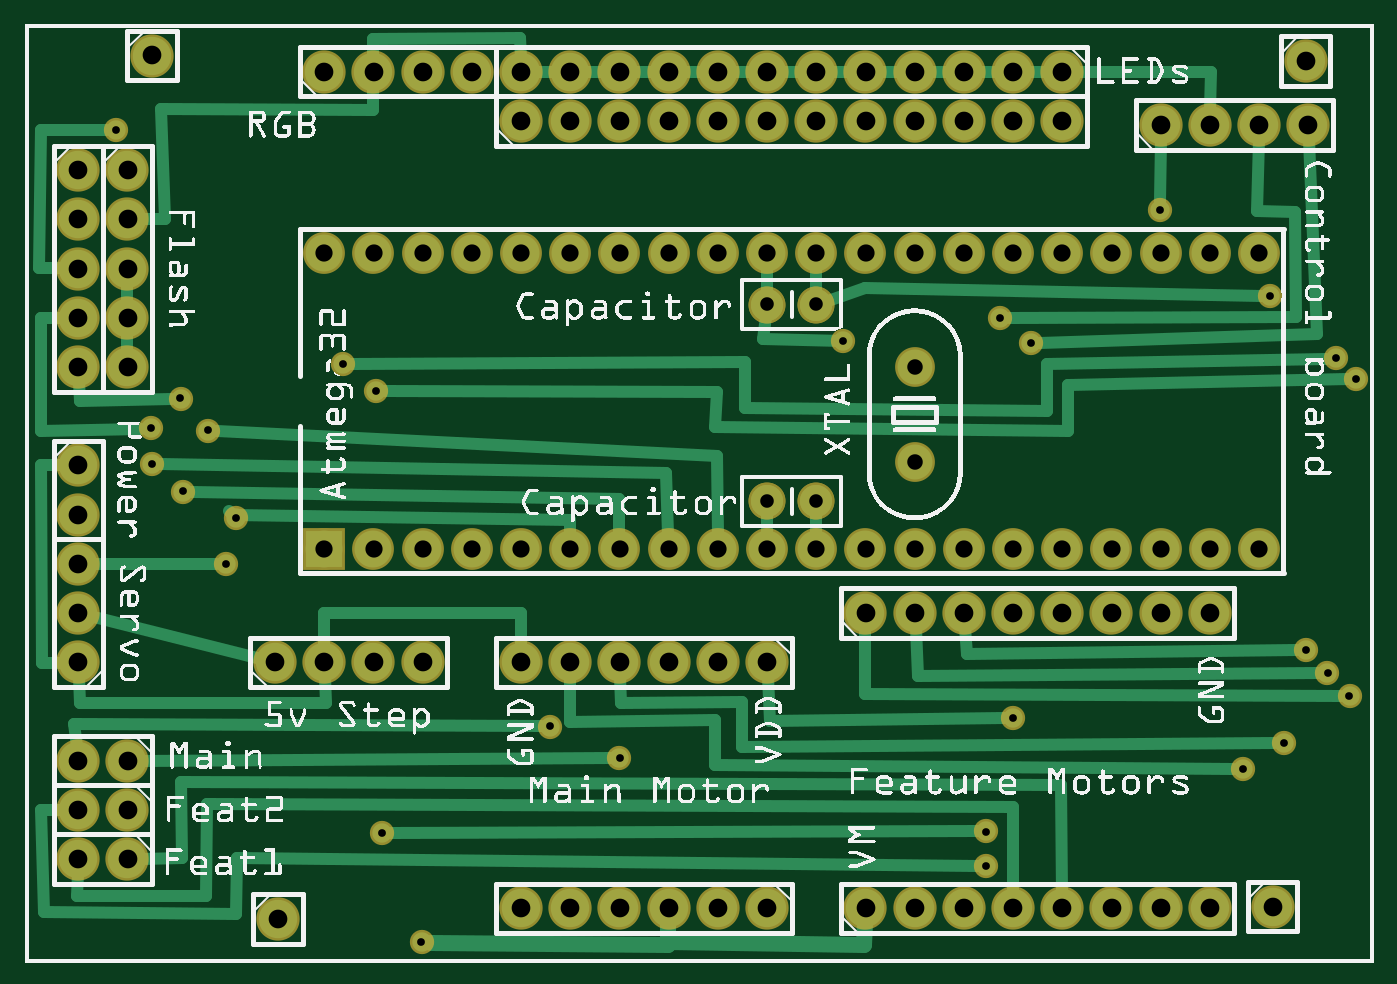
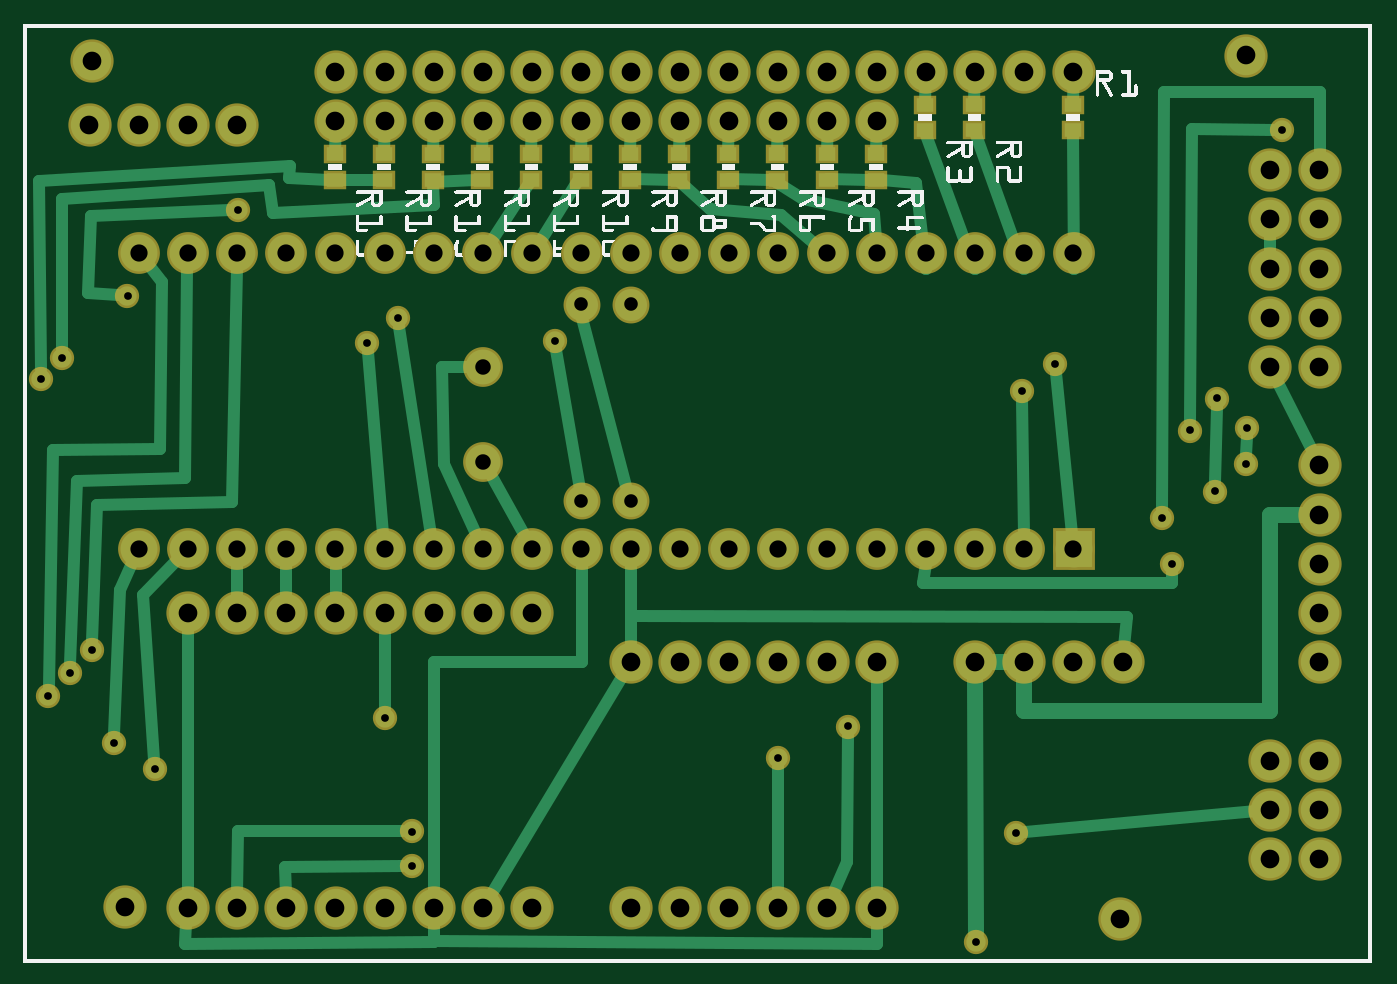
Circuit board: 8 layer files. Board 68.1 x 46.8 mm.
- bottom_copper: Mainboard_copperBottom.gbl (7808 bytes)
- top_copper: Mainboard_copperTop.gtl (6635 bytes)
- drill: Mainboard_drill.txt (2663 bytes)
- bottom_mask: Mainboard_maskBottom.gbs (3239 bytes)
- top_mask: Mainboard_maskTop.gts (2817 bytes)
- paste: Mainboard_pasteMaskBottom.gbp (753 bytes)
- bottom_silk: Mainboard_silkBottom.gbo (167183 bytes)
- top_silk: Mainboard_silkTop.gto (344957 bytes)

=== bottom_copper: Mainboard_copperBottom.gbl (7808 bytes, source omitted) ===
=== top_copper: Mainboard_copperTop.gtl (6635 bytes, source omitted) ===
=== drill: Mainboard_drill.txt ===
; NON-PLATED HOLES START AT T1
; THROUGH (PLATED) HOLES START AT T100
M48
INCH
T100C0.015748
T101C0.035000
T102C0.031496
T103C0.027559
T104C0.038000
T105C0.031555
%
T100
X019518Y002675
X019807Y013120
X026462Y005897
X024740Y003953
X004273Y009053
X004073Y008120
X027051Y011875
X026629Y012297
X001829Y016942
X002562Y010142
X012073Y004175
X025295Y013564
X007240Y002647
X003190Y009592
X006451Y012186
X016607Y012653
X003145Y011481
X002540Y010875
X007118Y011631
X020073Y004981
X026018Y006370
X003712Y010831
X019518Y001981
X023051Y015314
X025573Y004481
X008045Y000425
X010657Y004814
X026907Y005425
X020429Y012608
T101
X008073Y008430
X006073Y008430
X009073Y008430
X007073Y008430
X008073Y014430
X006073Y014430
X009073Y014430
X007073Y014430
X015073Y008430
X013073Y008430
X011073Y008430
X018073Y008430
X016073Y008430
X014073Y008430
X012073Y008430
X010073Y008430
X019073Y008430
X017073Y008430
X015073Y014430
X013073Y014430
X011073Y014430
X018073Y014430
X016073Y014430
X014073Y014430
X012073Y014430
X010073Y014430
X019073Y014430
X017073Y014430
X023073Y008430
X021073Y008430
X024073Y008430
X022073Y008430
X020073Y008430
X025073Y008430
X023073Y014430
X021073Y014430
X024073Y014430
X022073Y014430
X020073Y014430
X025073Y014430
T102
X018073Y012120
T103
X016073Y009392
X015073Y009392
X016073Y013391
X015073Y013391
T104
X001073Y016120
X005073Y006120
X014073Y006120
X007073Y018120
X017073Y007120
X013073Y017120
X016073Y018120
X002073Y004120
X013073Y001120
X001073Y015120
X022073Y001120
X008073Y006120
X016073Y017120
X002073Y003120
X019073Y018120
X001073Y014120
X024073Y017036
X011073Y018120
X002073Y002120
X021073Y007120
X019073Y017120
X020073Y018120
X001073Y013120
X019073Y001120
X005129Y000897
X012073Y006120
X001073Y009120
X011073Y017120
X020073Y017120
X014073Y018120
X001073Y012120
X011073Y001120
X024073Y007120
X020073Y001120
X002073Y016120
X006073Y006120
X001073Y008120
X015073Y006120
X014073Y017120
X008073Y018120
X018073Y007120
X017073Y018120
X014073Y001120
X002073Y015120
X001073Y007120
X023073Y001120
X026018Y018342
X001073Y010120
X017073Y017120
X002073Y014120
X017073Y001120
X001073Y006120
X010073Y006120
X025073Y017036
X012073Y018120
X022073Y007120
X002073Y013120
X021073Y018120
X025351Y001147
X013073Y006120
X012073Y017120
X006073Y018120
X002073Y012120
X012073Y001120
X021073Y017120
X015073Y018120
X001073Y004120
X021073Y001120
X007073Y006120
X009073Y018120
X019073Y007120
X015073Y017120
X001073Y003120
X018073Y018120
X015073Y001120
X024073Y001120
X023073Y017036
X010073Y018120
X002573Y018453
X020073Y007120
X001073Y002120
X018073Y017120
X018073Y001120
X011073Y006120
X026073Y017036
X010073Y017120
X010073Y001120
X013073Y018120
X023073Y007120
T105
X018073Y010189
T00
M30

=== bottom_mask: Mainboard_maskBottom.gbs ===
G04 MADE WITH FRITZING*
G04 WWW.FRITZING.ORG*
G04 DOUBLE SIDED*
G04 HOLES PLATED*
G04 CONTOUR ON CENTER OF CONTOUR VECTOR*
%ASAXBY*%
%FSLAX23Y23*%
%MOIN*%
%OFA0B0*%
%SFA1.0B1.0*%
%ADD10C,0.049370*%
%ADD11C,0.085000*%
%ADD12C,0.088000*%
%ADD13C,0.075000*%
%ADD14C,0.080925*%
%ADD15C,0.080866*%
%ADD16R,0.085000X0.085000*%
%ADD17R,0.045433X0.037559*%
%LNMASK0*%
G90*
G70*
G54D10*
X1981Y1312D03*
X407Y812D03*
X805Y43D03*
X1661Y1265D03*
X256Y1014D03*
X319Y959D03*
X371Y1083D03*
X427Y905D03*
X254Y1088D03*
X315Y1148D03*
X183Y1694D03*
X2043Y1261D03*
X2530Y1356D03*
X2305Y1531D03*
X712Y1163D03*
X645Y1219D03*
X2663Y1230D03*
X2705Y1188D03*
X2474Y395D03*
X2557Y448D03*
X2602Y637D03*
X2646Y590D03*
X2691Y543D03*
X2007Y498D03*
X1066Y481D03*
X1207Y418D03*
X724Y265D03*
X1952Y268D03*
X1952Y198D03*
G54D11*
X607Y843D03*
X607Y1443D03*
X707Y843D03*
X707Y1443D03*
X807Y843D03*
X807Y1443D03*
X907Y843D03*
X907Y1443D03*
X1007Y843D03*
X1007Y1443D03*
X1107Y843D03*
X1107Y1443D03*
X1207Y843D03*
X1207Y1443D03*
X1307Y843D03*
X1307Y1443D03*
X1407Y843D03*
X1407Y1443D03*
X1507Y843D03*
X1507Y1443D03*
X1607Y843D03*
X1607Y1443D03*
X1707Y843D03*
X1707Y1443D03*
X1807Y843D03*
X1807Y1443D03*
X1907Y843D03*
X1907Y1443D03*
X2007Y843D03*
X2007Y1443D03*
X2107Y843D03*
X2107Y1443D03*
X2207Y843D03*
X2207Y1443D03*
X2307Y843D03*
X2307Y1443D03*
X2407Y843D03*
X2407Y1443D03*
X2507Y843D03*
X2507Y1443D03*
G54D12*
X207Y1612D03*
X207Y1512D03*
X207Y1412D03*
X207Y1312D03*
X207Y1212D03*
X257Y1845D03*
X2602Y1834D03*
X2535Y115D03*
X513Y90D03*
X107Y1612D03*
X107Y1512D03*
X107Y1412D03*
X107Y1312D03*
X107Y1212D03*
X107Y612D03*
X107Y712D03*
X107Y812D03*
X207Y412D03*
X107Y412D03*
X207Y312D03*
X107Y312D03*
X207Y212D03*
X107Y212D03*
X607Y1812D03*
X707Y1812D03*
X807Y1812D03*
X907Y1812D03*
X2107Y1812D03*
X2007Y1812D03*
X1907Y1812D03*
X1807Y1812D03*
X1707Y1812D03*
X1607Y1812D03*
X1507Y1812D03*
X1407Y1812D03*
X1307Y1812D03*
X1207Y1812D03*
X1107Y1812D03*
X1007Y1812D03*
X1007Y1712D03*
X1107Y1712D03*
X1207Y1712D03*
X1307Y1712D03*
X1407Y1712D03*
X1507Y1712D03*
X1607Y1712D03*
X1707Y1712D03*
X1807Y1712D03*
X1907Y1712D03*
X2007Y1712D03*
X2107Y1712D03*
X2307Y1704D03*
X2407Y1704D03*
X2507Y1704D03*
X2607Y1704D03*
X107Y1012D03*
X107Y912D03*
X1707Y712D03*
X1807Y712D03*
X1907Y712D03*
X2007Y712D03*
X2107Y712D03*
X2207Y712D03*
X2307Y712D03*
X2407Y712D03*
X1707Y112D03*
X1807Y112D03*
X1907Y112D03*
X2007Y112D03*
X2107Y112D03*
X2207Y112D03*
X2307Y112D03*
X2407Y112D03*
X1507Y112D03*
X1407Y112D03*
X1307Y112D03*
X1207Y112D03*
X1107Y112D03*
X1007Y112D03*
X1507Y612D03*
X1407Y612D03*
X1307Y612D03*
X1207Y612D03*
X1107Y612D03*
X1007Y612D03*
X507Y612D03*
X607Y612D03*
X707Y612D03*
X807Y612D03*
G54D13*
X1607Y939D03*
X1507Y939D03*
X1507Y1339D03*
X1607Y1339D03*
G54D14*
X1807Y1019D03*
G54D15*
X1807Y1212D03*
G54D16*
X607Y843D03*
G54D17*
X609Y1693D03*
X609Y1744D03*
X809Y1693D03*
X809Y1744D03*
X909Y1693D03*
X909Y1744D03*
X1009Y1593D03*
X1009Y1644D03*
X1109Y1593D03*
X1109Y1644D03*
X1209Y1593D03*
X1209Y1644D03*
X1309Y1593D03*
X1309Y1644D03*
X1409Y1593D03*
X1409Y1644D03*
X1509Y1593D03*
X1509Y1644D03*
X1609Y1593D03*
X1609Y1644D03*
X1709Y1593D03*
X1709Y1644D03*
X1809Y1593D03*
X1809Y1644D03*
X1909Y1593D03*
X1909Y1644D03*
X2009Y1593D03*
X2009Y1644D03*
X2109Y1593D03*
X2109Y1644D03*
G04 End of Mask0*
M02*
=== top_mask: Mainboard_maskTop.gts ===
G04 MADE WITH FRITZING*
G04 WWW.FRITZING.ORG*
G04 DOUBLE SIDED*
G04 HOLES PLATED*
G04 CONTOUR ON CENTER OF CONTOUR VECTOR*
%ASAXBY*%
%FSLAX23Y23*%
%MOIN*%
%OFA0B0*%
%SFA1.0B1.0*%
%ADD10C,0.049370*%
%ADD11C,0.085000*%
%ADD12C,0.088000*%
%ADD13C,0.075000*%
%ADD14C,0.080925*%
%ADD15C,0.080866*%
%ADD16R,0.085000X0.085000*%
%LNMASK1*%
G90*
G70*
G54D10*
X1981Y1312D03*
X407Y812D03*
X805Y43D03*
X1661Y1265D03*
X256Y1014D03*
X319Y959D03*
X371Y1083D03*
X427Y905D03*
X254Y1088D03*
X315Y1148D03*
X183Y1694D03*
X2043Y1261D03*
X2530Y1356D03*
X2305Y1531D03*
X712Y1163D03*
X645Y1219D03*
X2663Y1230D03*
X2705Y1188D03*
X2474Y395D03*
X2557Y448D03*
X2602Y637D03*
X2646Y590D03*
X2691Y543D03*
X2007Y498D03*
X1066Y481D03*
X1207Y418D03*
X724Y265D03*
X1952Y268D03*
X1952Y198D03*
G54D11*
X607Y843D03*
X607Y1443D03*
X707Y843D03*
X707Y1443D03*
X807Y843D03*
X807Y1443D03*
X907Y843D03*
X907Y1443D03*
X1007Y843D03*
X1007Y1443D03*
X1107Y843D03*
X1107Y1443D03*
X1207Y843D03*
X1207Y1443D03*
X1307Y843D03*
X1307Y1443D03*
X1407Y843D03*
X1407Y1443D03*
X1507Y843D03*
X1507Y1443D03*
X1607Y843D03*
X1607Y1443D03*
X1707Y843D03*
X1707Y1443D03*
X1807Y843D03*
X1807Y1443D03*
X1907Y843D03*
X1907Y1443D03*
X2007Y843D03*
X2007Y1443D03*
X2107Y843D03*
X2107Y1443D03*
X2207Y843D03*
X2207Y1443D03*
X2307Y843D03*
X2307Y1443D03*
X2407Y843D03*
X2407Y1443D03*
X2507Y843D03*
X2507Y1443D03*
G54D12*
X207Y1612D03*
X207Y1512D03*
X207Y1412D03*
X207Y1312D03*
X207Y1212D03*
X257Y1845D03*
X2602Y1834D03*
X2535Y115D03*
X513Y90D03*
X107Y1612D03*
X107Y1512D03*
X107Y1412D03*
X107Y1312D03*
X107Y1212D03*
X107Y612D03*
X107Y712D03*
X107Y812D03*
X207Y412D03*
X107Y412D03*
X207Y312D03*
X107Y312D03*
X207Y212D03*
X107Y212D03*
X607Y1812D03*
X707Y1812D03*
X807Y1812D03*
X907Y1812D03*
X2107Y1812D03*
X2007Y1812D03*
X1907Y1812D03*
X1807Y1812D03*
X1707Y1812D03*
X1607Y1812D03*
X1507Y1812D03*
X1407Y1812D03*
X1307Y1812D03*
X1207Y1812D03*
X1107Y1812D03*
X1007Y1812D03*
X1007Y1712D03*
X1107Y1712D03*
X1207Y1712D03*
X1307Y1712D03*
X1407Y1712D03*
X1507Y1712D03*
X1607Y1712D03*
X1707Y1712D03*
X1807Y1712D03*
X1907Y1712D03*
X2007Y1712D03*
X2107Y1712D03*
X2307Y1704D03*
X2407Y1704D03*
X2507Y1704D03*
X2607Y1704D03*
X107Y1012D03*
X107Y912D03*
X1707Y712D03*
X1807Y712D03*
X1907Y712D03*
X2007Y712D03*
X2107Y712D03*
X2207Y712D03*
X2307Y712D03*
X2407Y712D03*
X1707Y112D03*
X1807Y112D03*
X1907Y112D03*
X2007Y112D03*
X2107Y112D03*
X2207Y112D03*
X2307Y112D03*
X2407Y112D03*
X1507Y112D03*
X1407Y112D03*
X1307Y112D03*
X1207Y112D03*
X1107Y112D03*
X1007Y112D03*
X1507Y612D03*
X1407Y612D03*
X1307Y612D03*
X1207Y612D03*
X1107Y612D03*
X1007Y612D03*
X507Y612D03*
X607Y612D03*
X707Y612D03*
X807Y612D03*
G54D13*
X1607Y939D03*
X1507Y939D03*
X1607Y939D03*
X1507Y939D03*
X1507Y1339D03*
X1607Y1339D03*
X1507Y1339D03*
X1607Y1339D03*
G54D14*
X1807Y1019D03*
G54D15*
X1807Y1212D03*
G54D16*
X607Y843D03*
G04 End of Mask1*
M02*
=== paste: Mainboard_pasteMaskBottom.gbp ===
G04 MADE WITH FRITZING*
G04 WWW.FRITZING.ORG*
G04 DOUBLE SIDED*
G04 HOLES PLATED*
G04 CONTOUR ON CENTER OF CONTOUR VECTOR*
%ASAXBY*%
%FSLAX23Y23*%
%MOIN*%
%OFA0B0*%
%SFA1.0B1.0*%
%ADD10R,0.035433X0.027559*%
%ADD11R,0.001000X0.001000*%
%LNPASTEMASK0*%
G90*
G70*
G54D10*
X609Y1693D03*
X609Y1744D03*
X809Y1693D03*
X809Y1744D03*
X909Y1693D03*
X909Y1744D03*
X1009Y1593D03*
X1009Y1644D03*
X1109Y1593D03*
X1109Y1644D03*
X1209Y1593D03*
X1209Y1644D03*
X1309Y1593D03*
X1309Y1644D03*
X1409Y1593D03*
X1409Y1644D03*
X1509Y1593D03*
X1509Y1644D03*
X1609Y1593D03*
X1609Y1644D03*
X1709Y1593D03*
X1709Y1644D03*
X1809Y1593D03*
X1809Y1644D03*
X1909Y1593D03*
X1909Y1644D03*
X2009Y1593D03*
X2009Y1644D03*
X2109Y1593D03*
X2109Y1644D03*
G54D11*
D02*
G04 End of PasteMask0*
M02*
=== bottom_silk: Mainboard_silkBottom.gbo (167183 bytes, source omitted) ===
=== top_silk: Mainboard_silkTop.gto (344957 bytes, source omitted) ===
